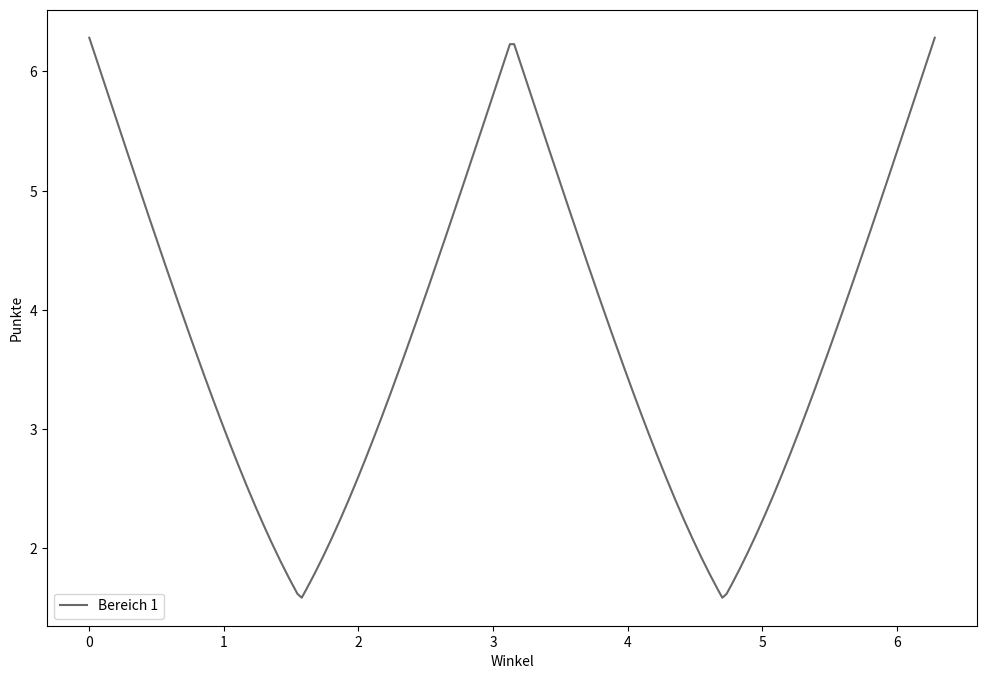

Here is the Python script that generated this plot:

from math import *
import random
import numpy as np
from matplotlib import pyplot as plt #für die graphiken
import time

def interpol(daten, x):
    L = 0
    for i in range(len(daten)):
        L += daten[i][1]*lagrange(daten, i, x)

    return L

def lagrange(daten, i, x):
    L = 1
    for j in range(len(daten)):
        if j != i:
            L = L * (x-daten[j][0])/(daten[i][0]-daten[j][0])
    return L

# x Werte und eine Liste, die zu jeden x-Werte eine Liste der y-Werte enthällt
def graph_off(x, y_werte ,vergleich = False):
    y_listen = []
    Summe = list([])
    for i in range(len(y_werte[0])):
        y_listen += [[]]
        for j in y_werte:
            y_listen[i] += [j[i]]
            #if i == 0:
                #Summe += [sum(j)]
    #print(x,y_listen)

    #Das Bild
    plt.figure(figsize=(12,8))

    farben = [ 'dimgray' , 'silver', 'lightcoral', 'firebrick', 'darkred' ,'red', 'orangered' , 'darkorange', 'gold', 'yellow' , 'yellowgreen' , 'limegreen', 'forestgreen' , 'darkgreen' , 'teal' , 'royalblue' , 'navy' , 'indigo']

    for y in range(len(y_listen)):
        plt.plot(x,y_listen[y], label = "Bereich " + str(y+1) , color = farben[y])


    #plt.plot(x, Summe , label = "Summe" , color = 'black')
    plt.xlabel('Winkel')
    plt.ylabel('Punkte')
    #plt.ylim(10,-10)

    if vergleich:
        x = np.linspace(0,2*pi,200)
        x_2 = np.linspace(0,pi,100)
        plt.plot(x, 50_000*((pi-x)/pi)**2, label = '$((x-pi)/pi)^2$', color= 'indigo')
        plt.plot(x_2,50_000*(x_2/pi)**2, label = "$(x/pi)^2$", color = 'purple')
        plt.plot(x_2, 50_000*(x_2/pi)*(pi-x_2)/pi, label = "$(x/pi)*(pi-x)/pi$", color = 'black')

    plt.legend()
    plt.savefig('el_20231229_07_03.png')
    plt.show()

def graph_vergleich(x, y_werte ):
    x = list(x)
    y_listen = []
    Summe = list([])
    for i in range(len(y_werte[0])):
        y_listen += [[]]
        for j in y_werte:
            y_listen[i] += [j[i]]


    #Das Bild
    plt.figure(figsize=(12,8))

    farben = [ 'dimgray' , 'silver', 'lightcoral', 'firebrick', 'darkred' ,'red', 'orangered' , 'darkorange', 'gold', 'yellow' , 'yellowgreen' , 'limegreen', 'forestgreen' , 'darkgreen' , 'teal' , 'royalblue' , 'navy' , 'indigo']

    x = x[0:100]
    for y in range(len(y_listen)):
        y_listen[y] = y_listen[y][0:100]
    print(len(y_listen[0]))

    for i in range(len(y_listen)):
        if i == 0 or i == 7:
            show = []
            for f in range(len(y_listen[i])):
                show += [y_listen[i][f] - 50_000*((pi-x[f])/pi)**2]
            plt.plot(x, show, label = "Bereich 1")
        elif i == 3 or i == 4:
            show = []
            for f in range(len(y_listen[i])):
                show += [y_listen[i][f] - 50_000*(x[f]/pi)**2]
            plt.plot(x, show, label = "Bereich 4")
        else:
            show = []
            for f in range(len(y_listen[i])):
                show += [y_listen[i][f] - 50_000*(x[f]/pi)*((pi-x[f])/pi)]
            plt.plot(x, show, label = "Bereich 2/3")
    x = np.linspace(0,pi,100)
    plt.plot(x, interpol([(0,0),(pi,0),(pi/2,0),(4*pi/5,1_184.1),(pi/5,1_181.1)],x), label ='Interpol von Fehler', color= 'black')
    plt.xlabel('Winkel')
    plt.ylabel('Punkte')
    plt.legend()
    plt.savefig('el_20231229_07_01.png')
    plt.show()


Winkel = np.linspace(0,2*pi,200)
"""with open('el_20231228_03.txt', "r") as speicher:
    speicher.readline()
    Daten = np.array(list(speicher.readline())).reshape(len(Winkel),8).tolist()"""
Daten =  [[6.283185244057254], [6.175389336458441], [6.067615642094678], [5.959886578193906], [5.8522246546275625], [5.744652615584828], [5.6371935189158116], [5.529870816509256], [5.422708435929913], [5.315730863515597], [5.2089632291021], [5.102431392502474], [4.996162031816958], [4.890182733584883], [4.784522084712494], [4.679209766014408], [4.5742766470908816], [4.46975488212388], [4.365678006009277], [4.26208103004631], [4.159000536175724], [4.05647476849154], [3.954543720445109], [3.853249215813034], [3.752634981112415], [3.6527467067197943], [3.553632093490486], [3.45534088119149], [3.35792485456993], [3.2614378224013914], [3.1659355644284055], [3.0714757407472835], [2.978117757979179], [2.8859225865256635], [2.7949525234247137], [2.7052708958590106], [2.6169417012934204], [2.5300291815941405], [2.444597330351961], [2.360709335012645], [2.278426958283463], [2.197809866559491], [2.1189149166582304], [2.0417954157640663], [1.966500372903906], [1.8930737631969317], [1.8215538282228936], [1.7519724368318377], [1.6843545303319747], [1.6187176741022453], [1.5866455297928415], [1.6512876709835798], [1.717916772821785], [1.786519087559336], [1.8570733132339425], [1.9295509815824348], [2.003916962218387], [2.0801300625432857], [2.158143700207951], [2.2379066238122762], [2.3193636578522163], [2.4024564494979392], [2.487124197338667], [2.573304345440298], [2.6609332296142174], [2.749946666403874], [2.8402804787266938], [2.931870955192574], [3.024655242749546], [3.118571674432797], [3.213560035611927], [3.3095617732748224], [3.406520153608663], [3.5043803735056294], [3.603089631702468], [3.7025971651264182], [3.8028542557263103], [3.903814212669145], [4.005432334322416], [4.107665853954699], [4.210473872597583], [4.313817282038681], [4.417658680471275], [4.521962282918025], [4.626693828178423], [4.731820483723164], [4.8373107496724685], [4.943134362747552], [5.0492622008721835], [5.1556661889204385], [5.262319205955112], [5.369194994173986], [5.476268069675875], [5.583513635071808], [5.690907493895862], [5.798425966712832], [5.906045808774243], [6.013744129037521], [6.121498310334818], [6.229285930457118], [6.229285930457118], [6.121498310334818], [6.013744129037521], [5.906045808774243], [5.798425966712832], [5.690907493895862], [5.583513635071808], [5.476268069675875], [5.369194994173986], [5.262319205955112], [5.1556661889204385], [5.0492622008721835], [4.943134362747552], [4.8373107496724685], [4.73182048372317], [4.62669382817842], [4.521962282918025], [4.417658680471275], [4.313817282038681], [4.210473872597583], [4.107665853954699], [4.005432334322416], [3.9038142126691486], [3.8028542557263103], [3.702597165126421], [3.603089631702468], [3.5043803735056267], [3.406520153608663], [3.309561773274824], [3.213560035611927], [3.118571674432797], [3.024655242749544], [2.9318709551925766], [2.8402804787266938], [2.749946666403872], [2.660933229614219], [2.573304345440297], [2.4871241973386677], [2.4024564494979392], [2.3193636578522154], [2.237906623812277], [2.15814370020795], [2.0801300625432866], [2.003916962218387], [1.929550981582433], [1.8570733132339425], [1.786519087559336], [1.717916772821786], [1.6512876709835806], [1.5866455297928415], [1.6187176741022444], [1.6843545303319747], [1.7519724368318377], [1.8215538282228936], [1.8930737631969308], [1.966500372903906], [2.0417954157640663], [2.1189149166582304], [2.197809866559491], [2.278426958283461], [2.360709335012645], [2.4445973303519617], [2.5300291815941405], [2.616941701293422], [2.7052708958590106], [2.7949525234247137], [2.8859225865256635], [2.978117757979179], [3.0714757407472835], [3.165935564428401], [3.2614378224013914], [3.3579248545699327], [3.45534088119149], [3.553632093490486], [3.6527467067197907], [3.752634981112415], [3.853249215813034], [3.954543720445109], [4.05647476849154], [4.159000536175724], [4.26208103004631], [4.365678006009277], [4.46975488212388], [4.5742766470908816], [4.679209766014408], [4.784522084712494], [4.890182733584883], [4.996162031816958], [5.102431392502474], [5.208963229102093], [5.315730863515597], [5.422708435929913], [5.529870816509256], [5.6371935189158116], [5.744652615584828], [5.8522246546275625], [5.959886578193906], [6.067615642094678], [6.175389336458441], [6.283185244057254]]
print(type(Daten))
graph_off(Winkel, Daten)
#graph_vergleich(Winkel, Daten)
